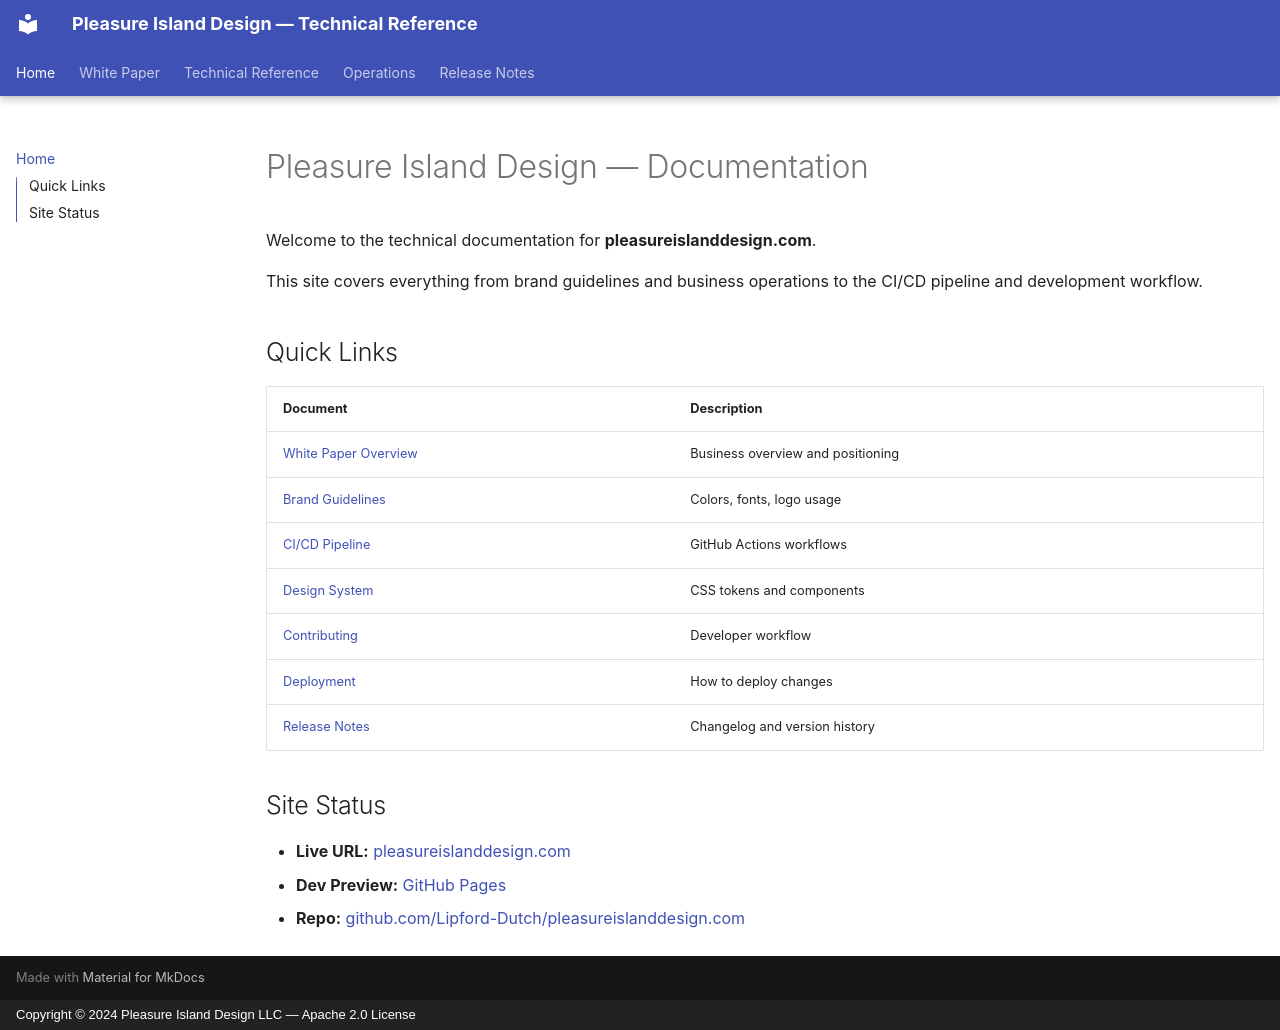

repository: Lipford-Dutch/pleasureislanddesign.com · page: index.html · generator: mkdocs · copyright: Copyright © 2024 Pleasure Island Design LLC — Apache 2.0 License

# Pleasure Island Design — Documentation

Welcome to the technical documentation for **pleasureislanddesign.com**.

This site covers everything from brand guidelines and business operations to the CI/CD pipeline and development workflow.

## Quick Links

| Document | Description |
|----------|-------------|
| [White Paper Overview](whitepaper/overview.md) | Business overview and positioning |
| [Brand Guidelines](whitepaper/brand-guidelines.md) | Colors, fonts, logo usage |
| [CI/CD Pipeline](technical/cicd.md) | GitHub Actions workflows |
| [Design System](technical/design-system.md) | CSS tokens and components |
| [Contributing](https://github.com/Lipford-Dutch/pleasureislanddesign.com/blob/main/CONTRIBUTING.md) | Developer workflow |
| [Deployment](https://github.com/Lipford-Dutch/pleasureislanddesign.com/blob/main/docs/archive/DEPLOYMENT.md) | How to deploy changes |
| [Release Notes](release-notes.md) | Changelog and version history |

## Site Status

- **Live URL:** [pleasureislanddesign.com](https://www.pleasureislanddesign.com)
- **Dev Preview:** [GitHub Pages](https://lipford-dutch.github.io/pleasureislanddesign.com/)
- **Repo:** [github.com/Lipford-Dutch/pleasureislanddesign.com](https://github.com/Lipford-Dutch/pleasureislanddesign.com)
